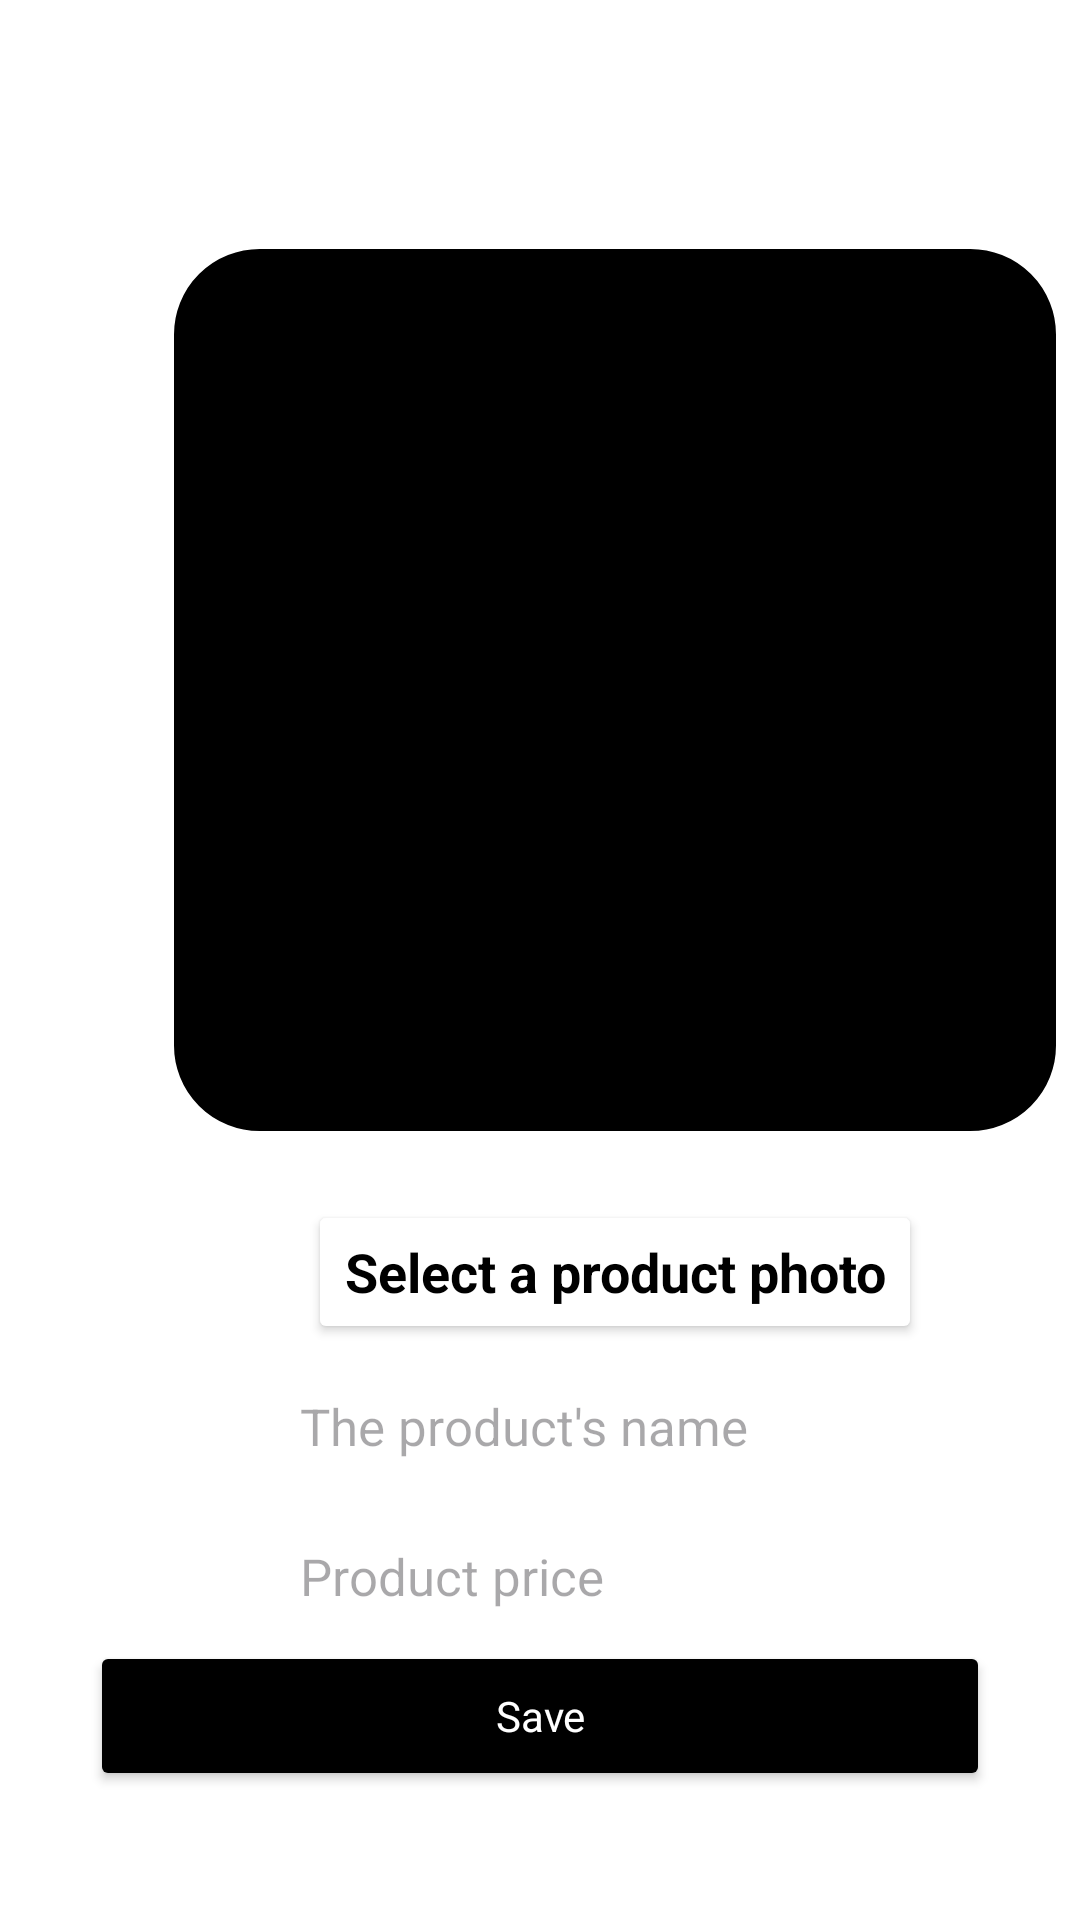

Reconstruct the res/layout file that produces this screen, plus the resources it refers to.
<!-- AndroidManifest.xml: application theme Theme.M3w1 -->
<!-- res/layout/activity_result.xml -->
<?xml version="1.0" encoding="utf-8"?>
<androidx.constraintlayout.widget.ConstraintLayout
    xmlns:android="http://schemas.android.com/apk/res/android"
    xmlns:app="http://schemas.android.com/apk/res-auto"
    xmlns:tools="http://schemas.android.com/tools"
    android:id="@+id/main"
    android:background="@color/white"
    android:layout_width="match_parent"
    android:layout_height="match_parent"
    tools:context=".ResultActivity">

    <ImageView
        app:layout_constraintBottom_toBottomOf="parent"
        app:layout_constraintEnd_toEndOf="parent"
        app:layout_constraintStart_toStartOf="parent"
        app:layout_constraintTop_toTopOf="parent"
        android:src="@drawable/nike_black"
        android:layout_width="wrap_content"
        android:layout_height="wrap_content"/>

    <View
        android:alpha="0.8"
        android:layout_marginTop="50dp"
        android:layout_marginStart="20dp"
        android:background="@drawable/dark_menu"
        app:layout_constraintStart_toStartOf="parent"
        app:layout_constraintTop_toTopOf="parent"
        android:layout_width="370dp"
        android:layout_height="550dp"/>

    <ImageView
        android:background="@drawable/obvodka"
        android:scaleType="centerCrop"
        android:id="@+id/icon"
        android:layout_marginStart="55dp"
        android:layout_marginTop="80dp"
        app:layout_constraintStart_toStartOf="parent"
        app:layout_constraintTop_toTopOf="parent"
        android:layout_width="300dp"
        android:layout_height="300dp"/>

    <Button
        android:id="@+id/addPicture"
        style="@style/Base.Button"
        android:layout_marginTop="20dp"
        android:textSize="18sp"
        android:textStyle="bold"
        android:textColor="@color/black"
        android:text="Select a product photo"
        app:layout_constraintStart_toStartOf="@id/icon"
        app:layout_constraintEnd_toEndOf="@id/icon"
        app:layout_constraintTop_toBottomOf="@id/icon"
        android:layout_width="wrap_content"
        android:layout_height="wrap_content"/>

    <EditText
        android:textSize="17sp"
        android:paddingStart="20dp"
        android:hint="The product's name"
        android:layout_marginTop="10dp"
        app:layout_constraintStart_toStartOf="@id/addPicture"
        app:layout_constraintEnd_toEndOf="@id/addPicture"
        app:layout_constraintTop_toBottomOf="@id/addPicture"
        android:background="@drawable/edit_text_white"
        android:layout_width="250dp"
        android:layout_height="35dp"/>

    <EditText
        android:textSize="17sp"
        android:paddingStart="20dp"
        android:hint="Product price"
        android:layout_marginTop= "60dp"
        app:layout_constraintStart_toStartOf="@id/addPicture"
        app:layout_constraintEnd_toEndOf="@id/addPicture"
        app:layout_constraintTop_toBottomOf="@id/addPicture"
        android:background="@drawable/edit_text_white"
        android:layout_width="250dp"
        android:layout_height="35dp"/>

    <Button
        android:text="Save"
        style="@style/Dark.Button"
        app:layout_constraintEnd_toEndOf="parent"
        app:layout_constraintStart_toStartOf="parent"
        app:layout_constraintTop_toTopOf="parent"
        android:layout_marginTop="547dp"
        android:layout_width="300dp"
        android:layout_height="50dp"/>

</androidx.constraintlayout.widget.ConstraintLayout>
<!-- resources referenced by this layout -->
<resources>
  <!-- drawable edit_text_white (drawable) -->
  <shape xmlns:android="http://schemas.android.com/apk/res/android">
      <solid android:color="@color/white"/>
      <corners android:radius="360dp"/>
  </shape>
  <!-- drawable obvodka (drawable) -->
  <shape xmlns:android="http://schemas.android.com/apk/res/android"
      android:shape="rectangle">
      <corners android:radius="30dp"/>
      <solid android:color="@color/black"/>
      <stroke android:color="@color/white" android:width="3dp"/>
  </shape>
  <style name="Base.Button" parent="Theme.MaterialComponents.DayNight.NoActionBar.Bridge">
          <item name="android:textColor">@color/black</item>
          <item name="backgroundTint">@color/white</item>
          <item name="android:radius">20dp</item>
          <item name="strokeColor">#808080</item>
          <item name="strokeWidth">2dp</item>
      </style>
  <style name="Dark.Button" parent="Theme.MaterialComponents.DayNight.NoActionBar.Bridge">
          <item name="android:textColor">@color/white</item>
          <item name="backgroundTint">@color/black</item>
          <item name="android:radius">20dp</item>
          <item name="strokeColor">@color/white</item>
          <item name="strokeWidth">1dp</item>
      </style>
  <style name="Theme.M3w1" parent="Base.Theme.M3w1" />
  <style name="Base.Theme.M3w1" parent="Theme.Material3.DayNight.NoActionBar">
          
          
      </style>
  <!-- not gathered from this repository: default colours our renderer supplied (Android Studio template values) -->
  <color name="black">#FF000000</color>
  <color name="white">#FFFFFFFF</color>
</resources>
